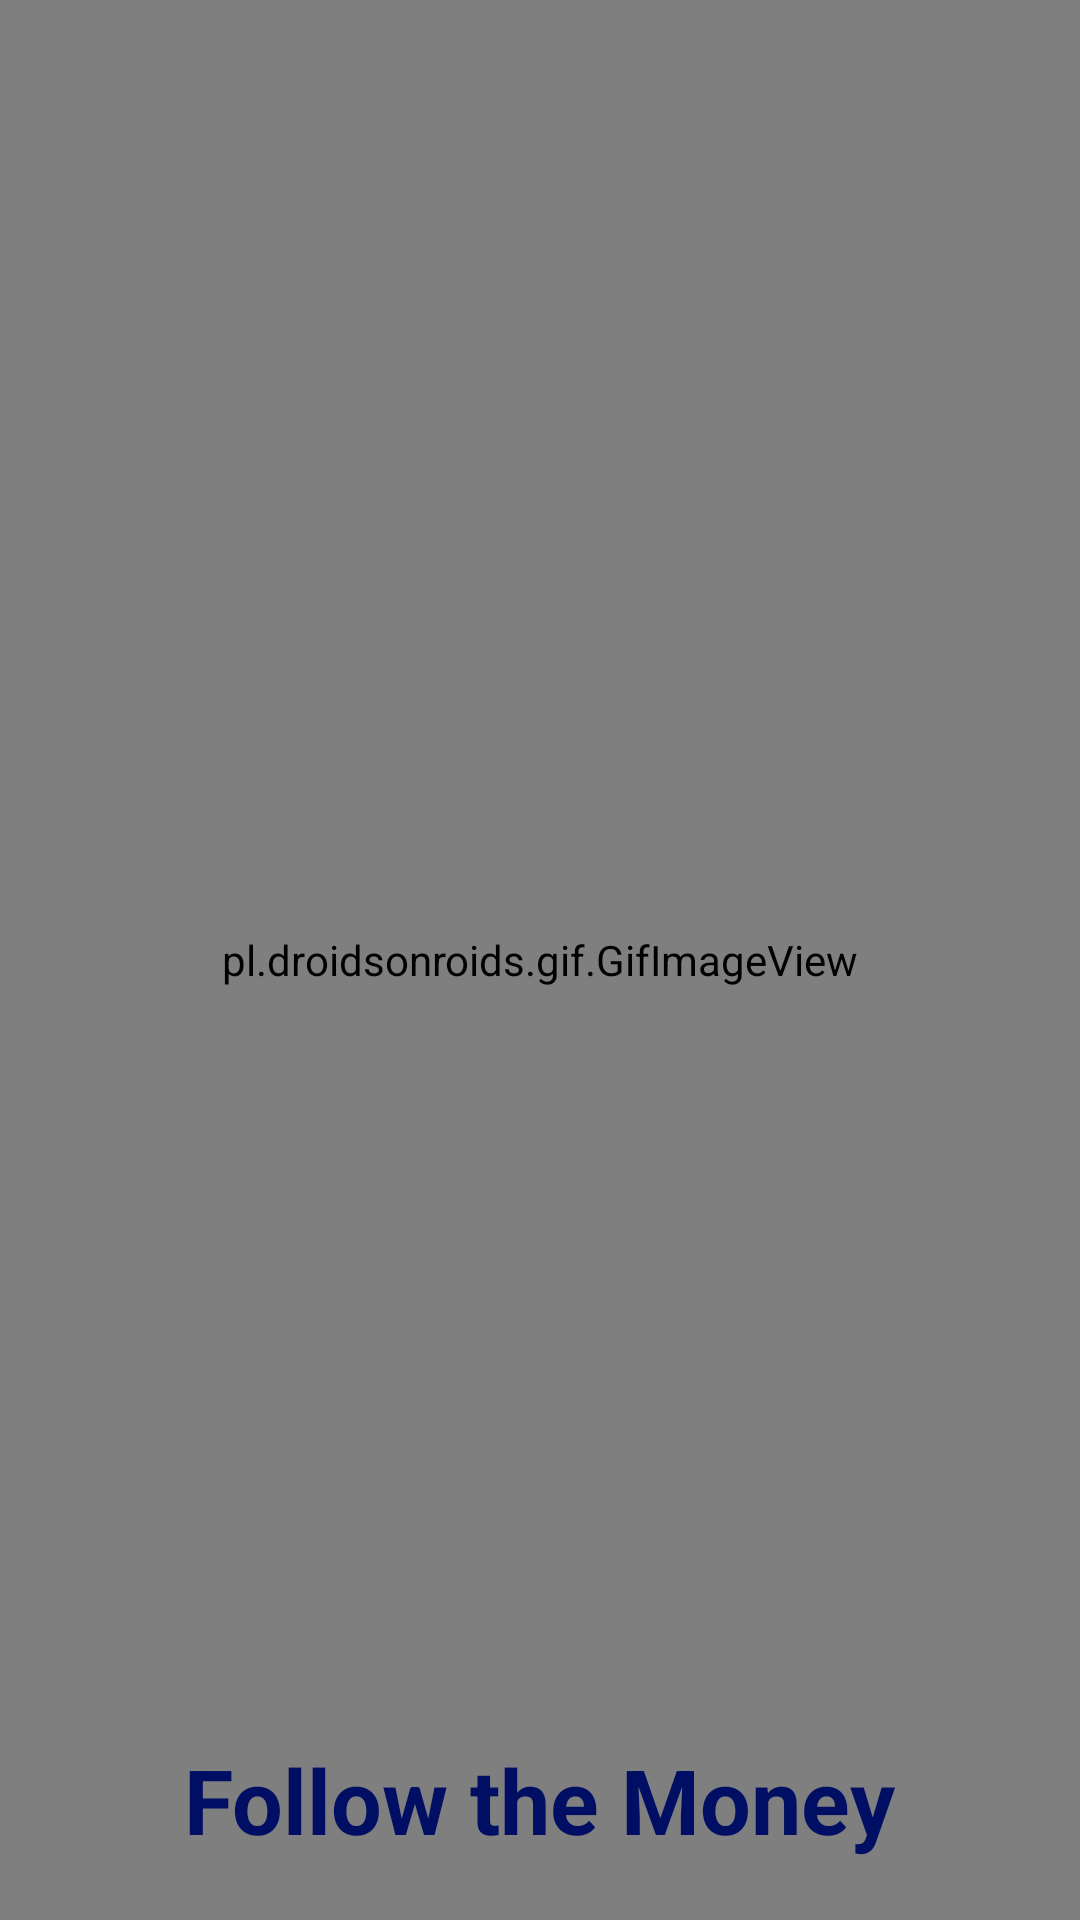

Layout XML and referenced resources for this Android screen:
<!-- AndroidManifest.xml: activity theme Theme.AppCompat.Light.NoActionBar -->
<!-- res/layout/activity_splash_screen.xml -->
<?xml version="1.0" encoding="utf-8"?>
<RelativeLayout
    xmlns:android="http://schemas.android.com/apk/res/android"
    xmlns:app="http://schemas.android.com/apk/res-auto"
    xmlns:tools="http://schemas.android.com/tools"
    android:layout_width="match_parent"
    android:layout_height="match_parent"
    android:orientation="vertical"
    android:id="@+id/splashScreen"
    tools:context=".SplashScreenActivity">

    <pl.droidsonroids.gif.GifImageView
        android:layout_width="match_parent"
        android:layout_height="match_parent"
        android:layout_centerVertical="true"
        android:adjustViewBounds="false"
        android:src="@drawable/loading_95"/>

    <TextView
        android:layout_width="wrap_content"
        android:layout_height="wrap_content"
        android:text="@string/follow_the_money"
        android:textSize="30sp"
        android:textStyle="bold"
        android:textColor="@color/dark_blue"
        android:layout_centerHorizontal="true"
        android:layout_alignParentBottom="true"
        android:layout_marginBottom="20dp"/>
</RelativeLayout>
<!-- resources referenced by this layout -->
<resources>
  <color name="dark_blue">#000F63</color>
  <string name="follow_the_money">Follow the Money</string>
</resources>
